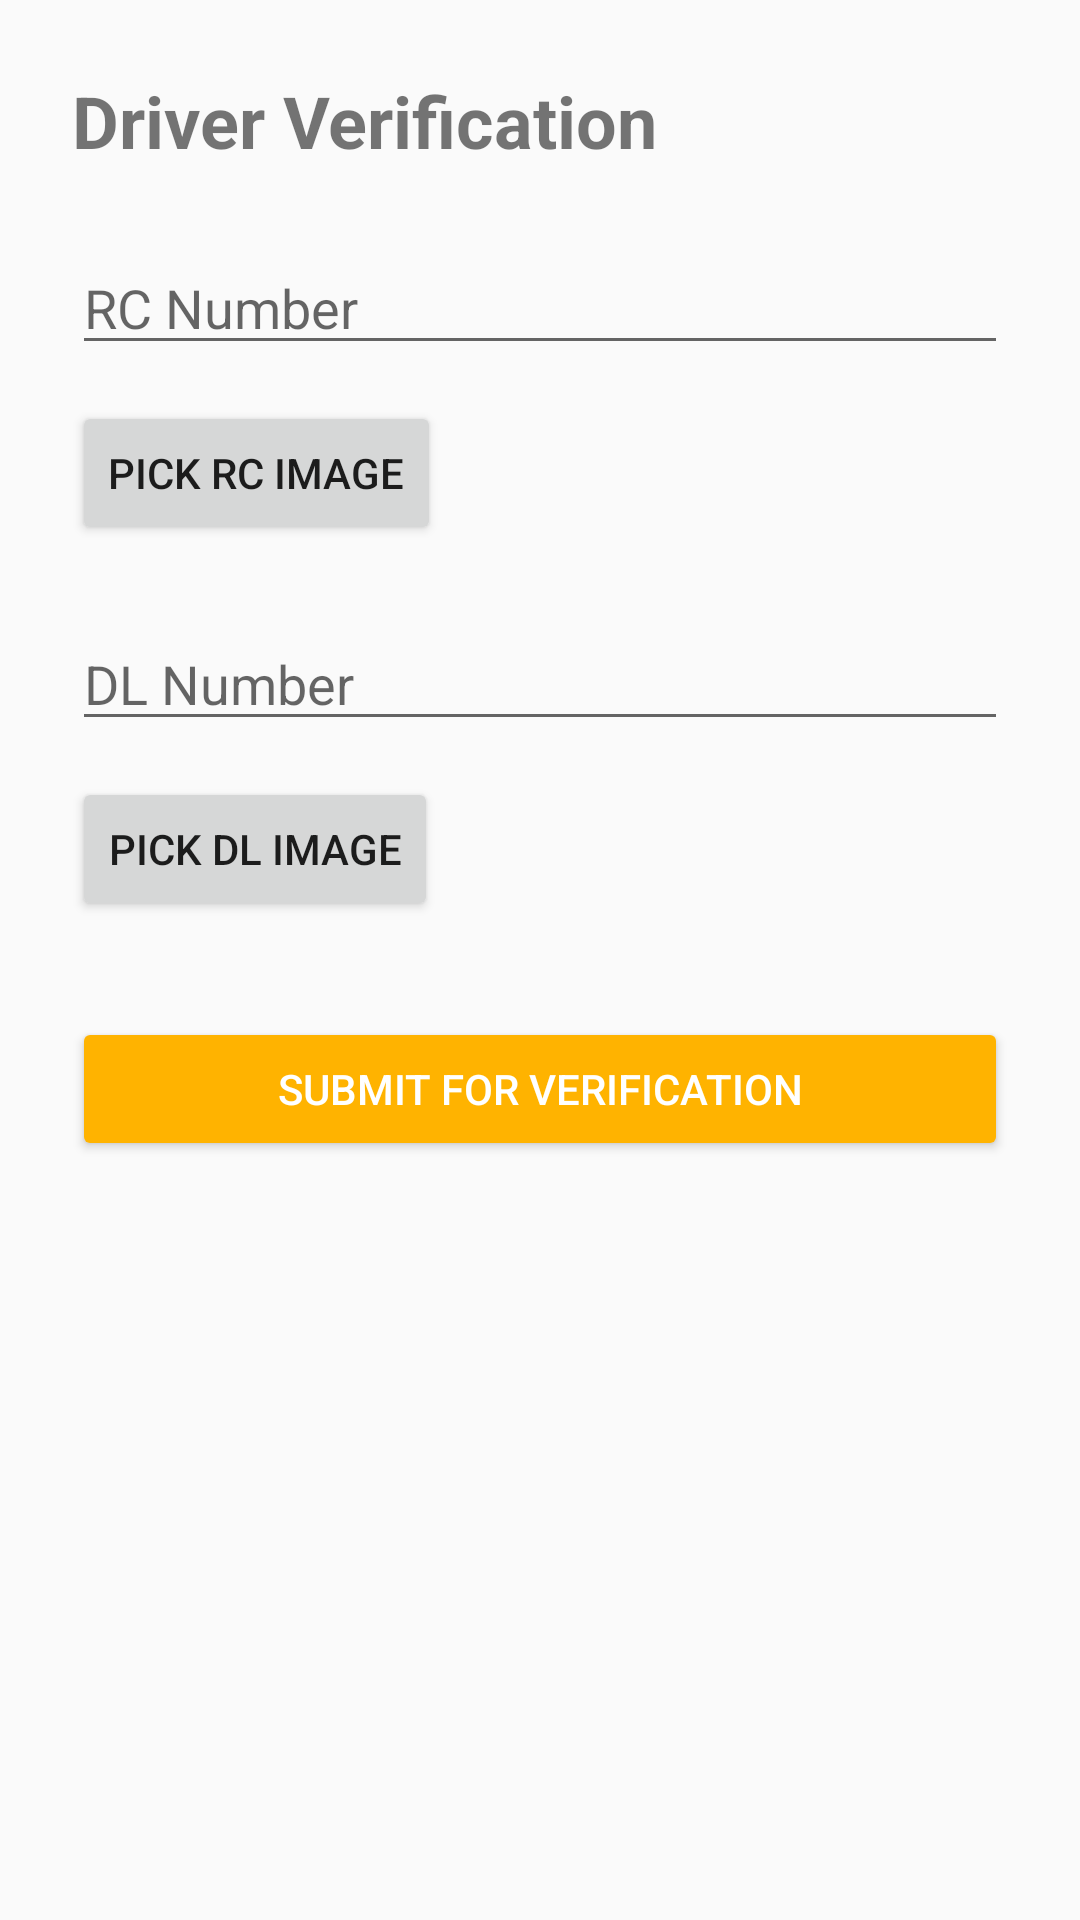

Reconstruct the res/layout file that produces this screen, plus the resources it refers to.
<!-- AndroidManifest.xml: activity theme Theme.AutoAds -->
<!-- res/layout/activity_verification.xml -->
<?xml version="1.0" encoding="utf-8"?>
<ScrollView xmlns:android="http://schemas.android.com/apk/res/android"
    android:layout_width="match_parent"
    android:layout_height="match_parent"
    android:padding="24dp">

    <LinearLayout
        android:layout_width="match_parent"
        android:layout_height="wrap_content"
        android:orientation="vertical">

        <TextView
            android:layout_width="wrap_content"
            android:layout_height="wrap_content"
            android:text="Driver Verification"
            android:textSize="24sp"
            android:textStyle="bold"
            android:layout_marginBottom="24dp" />

        <EditText
            android:id="@+id/rcNumberInput"
            android:layout_width="match_parent"
            android:layout_height="wrap_content"
            android:hint="RC Number"
            android:inputType="text"
            android:layout_marginBottom="12dp" />

        <Button
            android:id="@+id/pickRcImageButton"
            android:layout_width="wrap_content"
            android:layout_height="wrap_content"
            android:text="Pick RC Image"
            android:layout_marginBottom="24dp" />

        <EditText
            android:id="@+id/dlNumberInput"
            android:layout_width="match_parent"
            android:layout_height="wrap_content"
            android:hint="DL Number"
            android:inputType="text"
            android:layout_marginBottom="12dp" />

        <Button
            android:id="@+id/pickDlImageButton"
            android:layout_width="wrap_content"
            android:layout_height="wrap_content"
            android:text="Pick DL Image"
            android:layout_marginBottom="32dp" />

        <Button
            android:id="@+id/submitButton"
            android:layout_width="match_parent"
            android:layout_height="wrap_content"
            android:text="Submit for Verification"
            android:backgroundTint="#FFB300"
            android:textColor="#FFFFFF" />

    </LinearLayout>
</ScrollView>
<!-- resources referenced by this layout -->
<resources>
  <style name="Theme.AutoAds" parent="Theme.AppCompat.Light.NoActionBar">
          <item name="colorPrimary">#0D1117</item>
          <item name="colorPrimaryDark">#000000</item>
          <item name="colorAccent">#FFD700</item>
      </style>
</resources>
